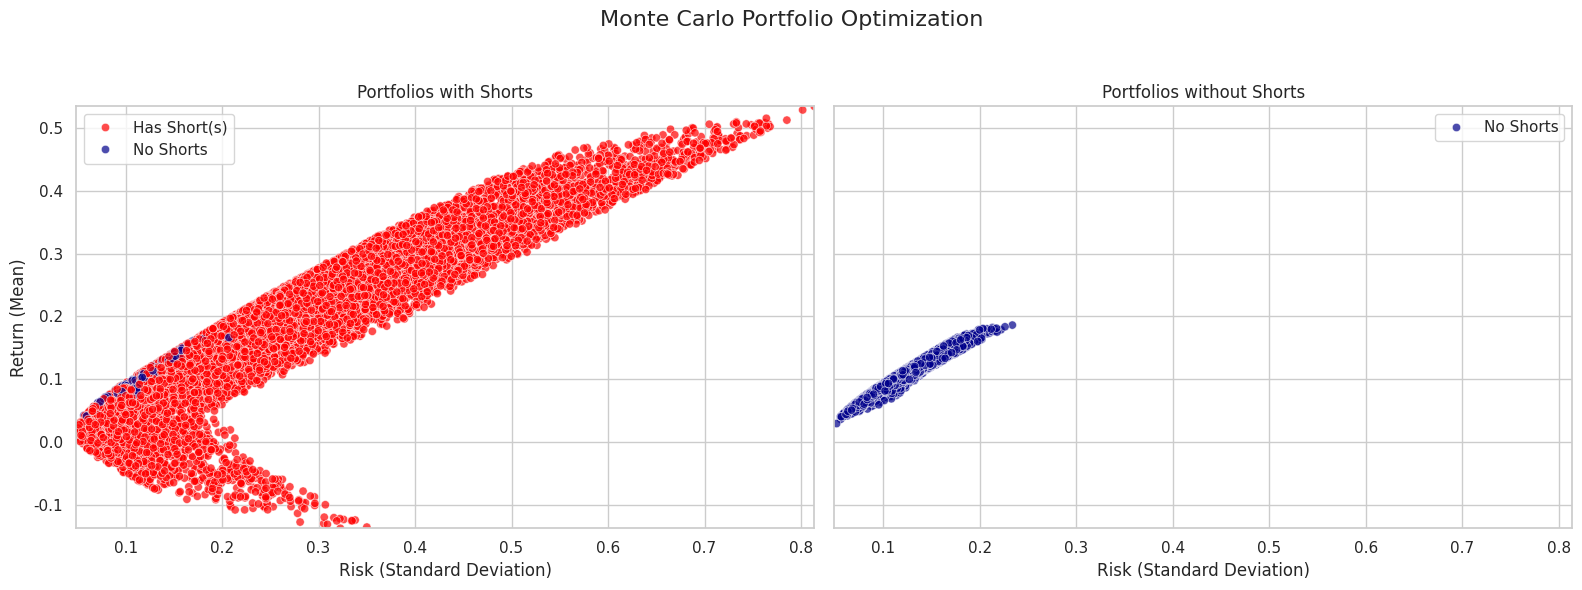

Python code for this plot:
import numpy as np
import pandas as pd
import matplotlib.pyplot as plt
import seaborn as sns

# Set aesthetic style for seaborn
sns.set(style="whitegrid")

# -----------------------------
# Step 1: Define the parameters
# -----------------------------
np.random.seed(1111)
sample_size = 10000

# Mean returns for assets A, B, C, D
mean_returns = np.array([0.02, 0.07, 0.15, 0.20])

# Standard deviations
std_devs = np.array([0.05, 0.12, 0.17, 0.25])

# Correlation matrix
corr_matrix = np.array([
    [1,   0.3, 0.3, 0.3],
    [0.3, 1,   0.6, 0.6],
    [0.3, 0.6, 1,   0.6],
    [0.3, 0.6, 0.6, 1]
])

# Covariance matrix
cov_matrix = np.diag(std_devs) @ corr_matrix @ np.diag(std_devs)

# ----------------------------------
# Step 2: Generate synthetic returns
# ----------------------------------
from numpy.random import multivariate_normal

returns_data = multivariate_normal(mean_returns, cov_matrix, size=sample_size)
returns_df = pd.DataFrame(returns_data, columns=["A", "B", "C", "D"])

# ----------------------------------
# Step 3: Define weight generators
# ----------------------------------
def make_weights(shorts_ok=True):
    if shorts_ok:
        w = np.random.uniform(-1, 1, 3)
        w4 = 1 - np.sum(w)
        return np.append(w, w4)
    else:
        w = np.random.uniform(0, 1, 4)
        return w / np.sum(w)

# ----------------------------------
# Step 4: Run simulation
# ----------------------------------
def run_simulation(shorts_ok=True, label="Shorts OK"):
    np.random.seed(9999)
    all_results = []
    for _ in range(sample_size):
        weights = make_weights(shorts_ok)
        port_returns = returns_data @ weights
        mean_ret = np.mean(port_returns)
        std_ret = np.sqrt(weights.T @ cov_matrix @ weights)
        has_shorts = np.any(weights < 0)
        all_results.append({
            "w1": weights[0], "w2": weights[1],
            "w3": weights[2], "w4": weights[3],
            "returnMean": mean_ret, "returnSD": std_ret,
            "Positions": "Has Short(s)" if has_shorts else "No Shorts",
            "ShortsOK": label
        })
    return pd.DataFrame(all_results)

df_short = run_simulation(shorts_ok=True, label="Shorts OK")
df_long = run_simulation(shorts_ok=False, label="Long Positions Only")

# Combine results
results = pd.concat([df_short, df_long], ignore_index=True)

# ----------------------------------
# Step 5: Plotting the results
# ----------------------------------
# Step 5: Plotting the results (top and bottom layout)
# Step 5: Plotting the results (side-by-side layout with same x and y scales)

fig, axes = plt.subplots(1, 2, figsize=(16, 6), sharey=True, sharex=True)

# Subset data
shorts_df = results[results["ShortsOK"] == "Shorts OK"]
longs_df = results[results["ShortsOK"] == "Long Positions Only"]

# Determine shared axis limits
x_min, x_max = results["returnSD"].min(), results["returnSD"].max()
y_min, y_max = results["returnMean"].min(), results["returnMean"].max()

# Plot 1: Shorts OK
sns.scatterplot(
    data=shorts_df,
    x="returnSD", y="returnMean",
    hue="Positions",
    palette={"Has Short(s)": "red", "No Shorts": "darkblue"},
    alpha=0.7,
    ax=axes[0]
)
axes[0].set_title("Portfolios with Shorts")
axes[0].set_xlabel("Risk (Standard Deviation)")
axes[0].set_ylabel("Return (Mean)")
axes[0].set_xlim(x_min, x_max)
axes[0].set_ylim(y_min, y_max)
axes[0].legend()

# Plot 2: Long Only
sns.scatterplot(
    data=longs_df,
    x="returnSD", y="returnMean",
    hue="Positions",
    palette={"Has Short(s)": "red", "No Shorts": "darkblue"},
    alpha=0.7,
    ax=axes[1]
)
axes[1].set_title("Portfolios without Shorts")
axes[1].set_xlabel("Risk (Standard Deviation)")
axes[1].set_ylabel("")  # y-label only on left
axes[1].set_xlim(x_min, x_max)
axes[1].set_ylim(y_min, y_max)
axes[1].legend()

# Layout & export
plt.suptitle("Monte Carlo Portfolio Optimization", fontsize=16)
plt.tight_layout(rect=[0, 0, 1, 0.95])
plt.savefig("C:\\Users\\<user>\\Documents\\Homework\\Financial Machine Learning\\HW2\\Efficient_Frontier_Side_by_Side_Plot.pdf")
plt.show()

# ----------------------------------
# Step 6: Save all simulated portfolios
# ----------------------------------
results.to_csv("C:\\Users\\<user>\\Documents\\Homework\\Financial Machine Learning\\HW2\\monte_carlo_all_portfolios.csv", index=False)
print("✅ All portfolio simulations saved to monte_carlo_all_portfolios.csv")

# ----------------------------------
# Step 7: Save summary statistics
# ----------------------------------
summary_rows = []

def summarize_portfolio(df, label):
    summary = df[["returnMean", "returnSD"]].describe()
    neg_return_pct = (df["returnMean"] < 0).mean() * 100
    corr = df["returnMean"].corr(df["returnSD"])
    
    print(f"\n=== Portfolio Summary: {label} ===")
    print(summary)
    print(f"Proportion with negative returns: {neg_return_pct:.2f}%")
    print(f"Correlation between return and risk: {corr:.2f}")
    
    # Append for CSV
    summary_rows.append({
        "Strategy": label,
        "Return Mean (avg)": summary.loc["mean", "returnMean"],
        "Return SD (avg)": summary.loc["mean", "returnSD"],
        "Return Mean (min)": summary.loc["min", "returnMean"],
        "Return SD (max)": summary.loc["max", "returnSD"],
        "Negative Return %": neg_return_pct,
        "Corr(Return, Risk)": corr
    })

# Run summaries and save
summarize_portfolio(df_short, "Shorts OK")
summarize_portfolio(df_long, "Long Positions Only")

pd.DataFrame(summary_rows).to_csv("C:\\Users\\<user>\\Documents\\Homework\\Financial Machine Learning\\HW2\\monte_carlo_summary_stats.csv", index=False)
print("✅ Summary statistics saved to monte_carlo_summary_stats.csv")

